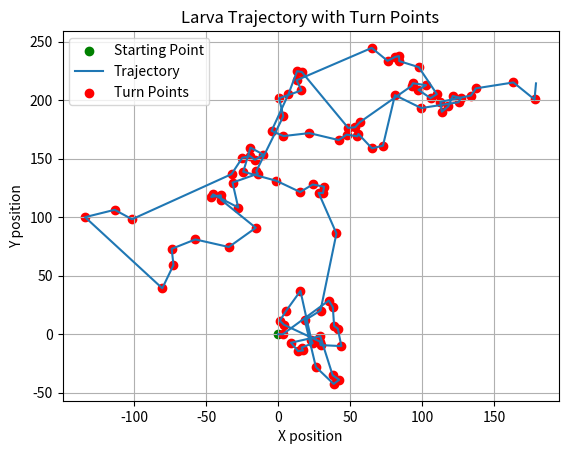

Reproduce this figure in Python.
import matplotlib.pyplot as plt
import numpy as np
import random
from scipy.stats import norm

# Input parameters
N = 100  # number of turns
T = 600  # total time in seconds
time_step = 1  # in seconds

turning_probability = (N / T) / time_step

# Initialize position and direction
x, y = 0, 0
angle = 0  # initial angle, 0 means facing right

# Lists to store the trajectory
x_positions = [x]  # starting x position
y_positions = [y]  # starting y position

turn_points_x = []  # x coordinates of turn points
turn_points_y = []  # y coordinates of turn points

num_turns = 0
num_runs = 0

# Sequence to store the type of each movement (turn: 'T', straight: 'S')
movement_sequence = []

# Simulation loop
for _ in np.arange(0, int(T), time_step):
    turn_or_not = np.random.uniform(0.0, 1.0)  # random float to compare with probability of turning

    v0 = np.random.normal(loc=2.9095, scale=0.7094, size=1)[0]  # speed of larva in px/s
    deltat = np.random.normal(loc=18.704, scale=23.316, size=1)[0]  # change in time between turns

    if turn_or_not < turning_probability:  # will turn either left or right
        # First, move to the current position based on the previous angle
        x += v0 * np.cos(np.radians(angle)) * time_step
        y += v0 * np.sin(np.radians(angle)) * time_step
        
        # Record turn point
        turn_points_x.append(x)
        turn_points_y.append(y)

        # Determine direction of turn
        prob_left_right = 0.5  # probability of left or right is 1/2 or 5/10
        left_or_right = random.random()  # random number to compare with probability of going left or right

        # Angle at which larva will turn wrt the direction it's already facing
        reference_angle = np.random.normal(loc=66.501, scale=36.874, size=1)[0]  # angle in degrees

        if left_or_right < prob_left_right:  # if random number is <0.5, go left
            angle += reference_angle  # turn left by reference angle
        else:  # if random number is >=0.5, go right
            angle -= reference_angle  # turn right by reference angle
        
        num_turns += 1

        # Record movement type
        movement_sequence.append('T')
    else:  # will go straight
        num_runs += 1
        # Record movement type
        movement_sequence.append('S')
        
        # Update position without turning
        x += v0 * np.cos(np.radians(angle)) * time_step
        y += v0 * np.sin(np.radians(angle)) * time_step

    # Append new position to the lists
    x_positions.append(x)
    y_positions.append(y)

print("Number of turns:", num_turns)
print("Number of straight runs:", num_runs)

# Runs Test
def runs_test(sequence):
    n1 = sequence.count('T')
    n2 = sequence.count('S')
    n = n1 + n2

    if n1 == 0 or n2 == 0:
        return None, None, None, None  # Not enough data to perform the test

    # Calculate number of runs
    runs = 1
    for i in range(1, len(sequence)):
        if sequence[i] != sequence[i - 1]:
            runs += 1

    # Expected number of runs
    expected_runs = (2 * n1 * n2) / n + 1
    # Variance of the number of runs
    variance_runs = (2 * n1 * n2 * (2 * n1 * n2 - n)) / (n ** 2 * (n - 1))

    if variance_runs == 0:
        return runs, expected_runs, None, None

    # Z-value for the runs test
    z = (runs - expected_runs) / np.sqrt(variance_runs)
    # Two-tailed p-value
    p_value = 2 * (1 - norm.cdf(abs(z)))

    return runs, expected_runs, z, p_value

runs, expected_runs, z, p_value = runs_test(movement_sequence)
alpha = 0.05  # Significance level

if runs is not None:
    print(f"Probability Runs: {runs}")
    print(f"Expected Runs: {expected_runs}")
    print(f"Z-value: {z}")
    print(f"P-value: {p_value}")

    if p_value < alpha:
        print(f"The sequence is not random (p-value: {p_value} < alpha: {alpha}).")
    else:
        print(f"The sequence is random (p-value: {p_value} >= alpha: {alpha}).")
else:
    print("Not enough data to perform the Runs Test")

# Plot trajectory
plt.scatter(0, 0, color='green', label='Starting Point')  # Plot starting position
plt.plot(x_positions, y_positions, label='Trajectory')
plt.scatter(turn_points_x, turn_points_y, color='red', label='Turn Points')  # Plot turn points as red dots
plt.title('Larva Trajectory with Turn Points')
plt.xlabel('X position')
plt.ylabel('Y position')
plt.legend()
plt.grid(True)
plt.show()

